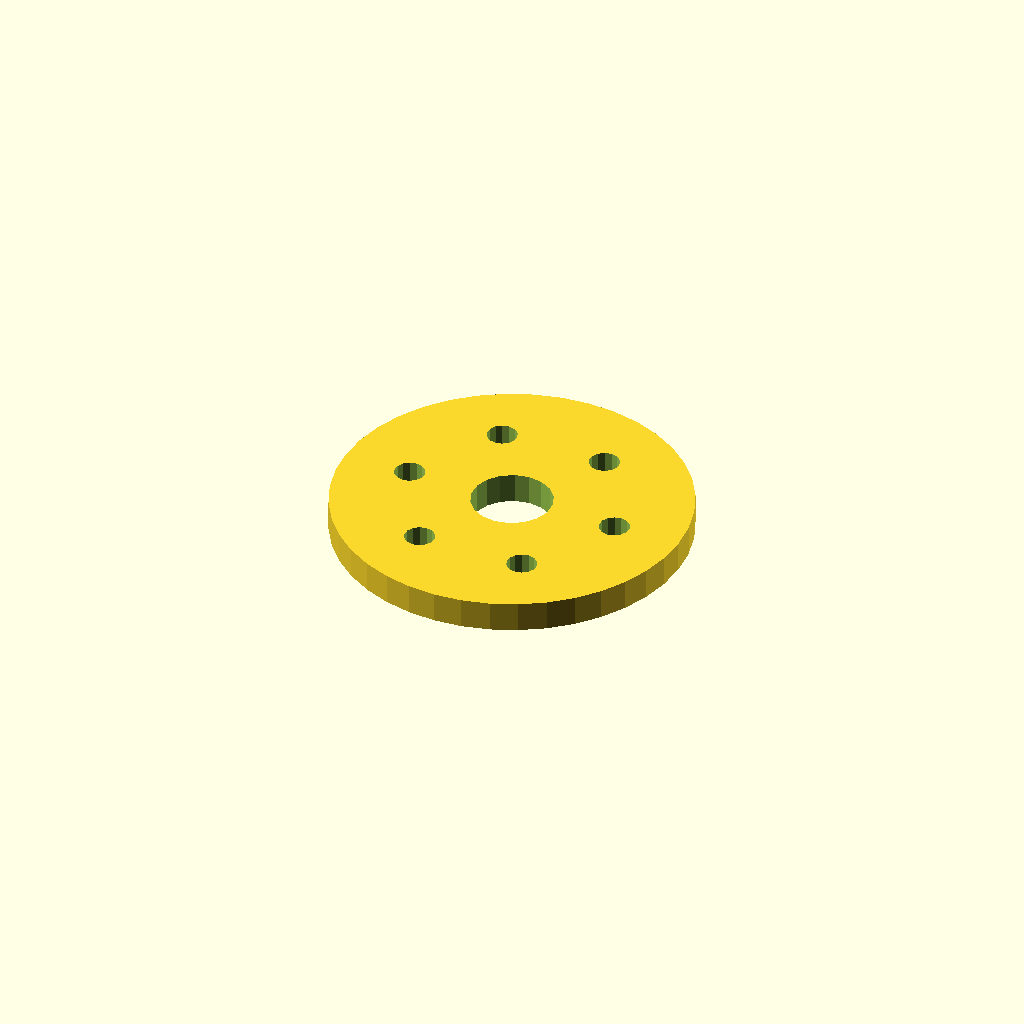
Cell 1: the model at its default parameters.
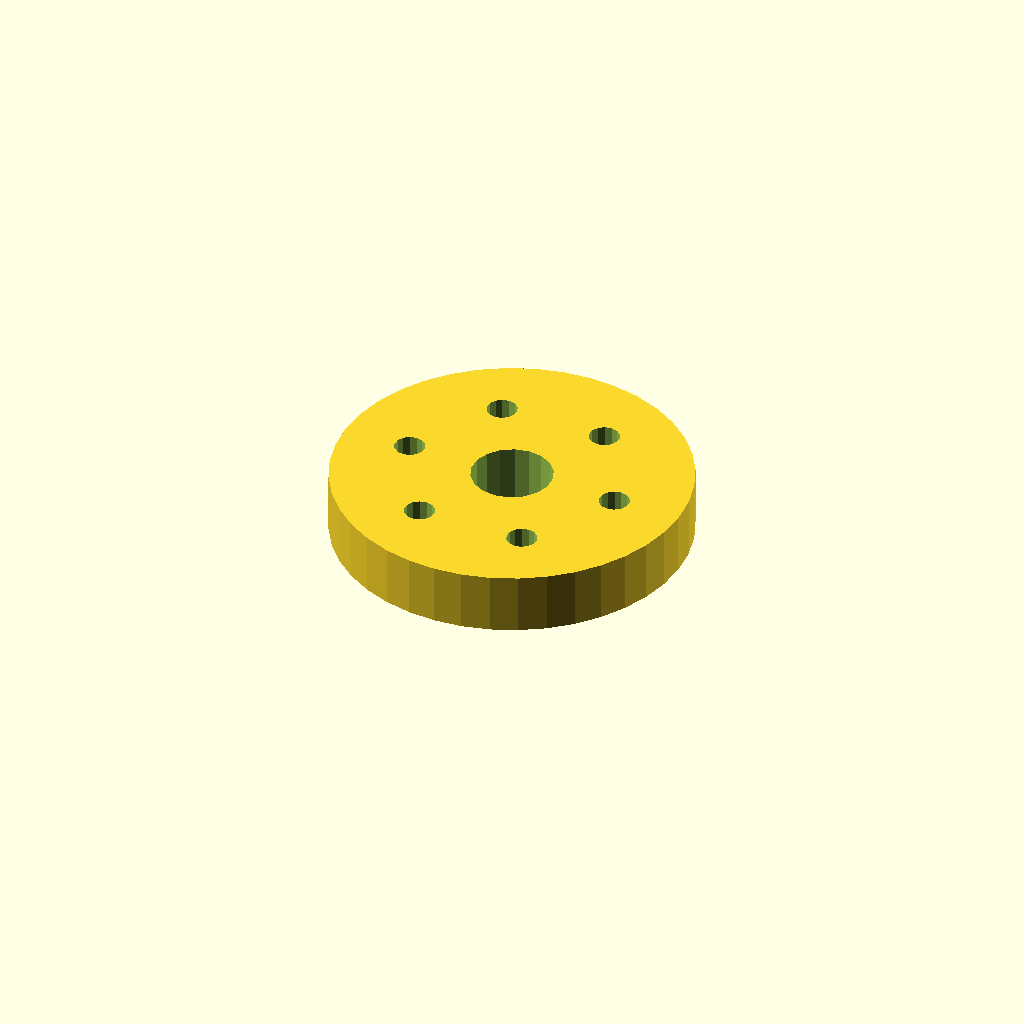
Cell 2: plate_t = 12 (everything else at default).
One fixed orthographic camera (rotation 55°, 0°, 25°; colour scheme Cornfield) for every cell.
Source of the model, optional_data/data/sketch4/spacerplates/part_0144.scad:
$fn = 32;

// ----------------------------------------------------------------------
// Spacer plate: round flange R35, 6 bolts
// ----------------------------------------------------------------------

// --- parameters (mm) ---
bore_r = 8;               // centre bore radius
bolt_r = 3;               // bolt hole radius
plate_t = 6;              // plate thickness, Z (extrusion height)
flange_r = 35;            // flange radius
n_bolt = 6;               // bolt hole count
ring_r = 21.5;            // bolt circle radius

profile = [[70, 35], [69.569, 40.475], [68.287, 45.816], [66.185, 50.89], [63.316, 55.572], [59.749, 59.749], [55.572, 63.316], [50.89, 66.185], [45.816, 68.287], [40.475, 69.569], [35, 70], [29.525, 69.569], [24.184, 68.287], [19.11, 66.185], [14.428, 63.316], [10.251, 59.749], [6.684, 55.572], [3.815, 50.89], [1.713, 45.816], [0.431, 40.475], [0, 35], [0.431, 29.525], [1.713, 24.184], [3.815, 19.11], [6.684, 14.428], [10.251, 10.251], [14.428, 6.684], [19.11, 3.815], [24.184, 1.713], [29.525, 0.431], [35, 0], [40.475, 0.431], [45.816, 1.713], [50.89, 3.815], [55.572, 6.684], [59.749, 10.251], [63.316, 14.428], [66.185, 19.11], [68.287, 24.184], [69.569, 29.525]];  // primary outline, 40 points, counter clockwise
void_1 = [[42.853, 36.526], [41.857, 39.12], [40.035, 41.217], [37.605, 42.564], [34.86, 42.999], [32.133, 42.469], [29.752, 41.038], [28.003, 38.878], [27.098, 36.251], [27.147, 33.474], [28.143, 30.88], [29.965, 28.783], [32.395, 27.436], [35.14, 27.001], [37.867, 27.531], [40.248, 28.962], [41.997, 31.122], [42.902, 33.749]];  // centre bore, 18 points
void_2 = [[59.445, 35.572], [58.905, 36.793], [57.889, 37.659], [56.597, 37.998], [55.287, 37.744], [54.216, 36.945], [53.598, 35.762], [53.555, 34.428], [54.095, 33.207], [55.111, 32.341], [56.403, 32.002], [57.713, 32.256], [58.784, 33.055], [59.402, 34.238]];  // bolt hole 1, 14 points
void_3 = [[48.695, 54.192], [48.155, 55.413], [47.139, 56.279], [45.847, 56.618], [44.537, 56.363], [43.466, 55.565], [42.848, 54.382], [42.805, 53.047], [43.345, 51.826], [44.361, 50.96], [45.653, 50.621], [46.963, 50.876], [48.034, 51.674], [48.652, 52.858]];  // bolt hole 2, 14 points
void_4 = [[27.195, 54.192], [26.655, 55.413], [25.639, 56.279], [24.347, 56.618], [23.037, 56.363], [21.966, 55.565], [21.348, 54.382], [21.305, 53.047], [21.845, 51.826], [22.861, 50.96], [24.153, 50.621], [25.463, 50.876], [26.534, 51.674], [27.152, 52.858]];  // bolt hole 3, 14 points
void_5 = [[16.445, 35.572], [15.905, 36.793], [14.889, 37.659], [13.597, 37.998], [12.287, 37.744], [11.216, 36.945], [10.598, 35.762], [10.555, 34.428], [11.095, 33.207], [12.111, 32.341], [13.403, 32.002], [14.713, 32.256], [15.784, 33.055], [16.402, 34.238]];  // bolt hole 4, 14 points
void_6 = [[27.195, 16.953], [26.655, 18.174], [25.639, 19.04], [24.347, 19.379], [23.037, 19.124], [21.966, 18.326], [21.348, 17.142], [21.305, 15.808], [21.845, 14.587], [22.861, 13.721], [24.153, 13.382], [25.463, 13.637], [26.534, 14.435], [27.152, 15.618]];  // bolt hole 5, 14 points
void_7 = [[48.695, 16.953], [48.155, 18.174], [47.139, 19.04], [45.847, 19.379], [44.537, 19.124], [43.466, 18.326], [42.848, 17.142], [42.805, 15.808], [43.345, 14.587], [44.361, 13.721], [45.653, 13.382], [46.963, 13.637], [48.034, 14.435], [48.652, 15.618]];  // bolt hole 6, 14 points

// --- the one profile operation ---
difference() {
  linear_extrude(height = plate_t) polygon(points = profile);
  translate([0, 0, -1])
    linear_extrude(height = plate_t + 2) polygon(points = void_1);
  translate([0, 0, -1])
    linear_extrude(height = plate_t + 2) polygon(points = void_2);
  translate([0, 0, -1])
    linear_extrude(height = plate_t + 2) polygon(points = void_3);
  translate([0, 0, -1])
    linear_extrude(height = plate_t + 2) polygon(points = void_4);
  translate([0, 0, -1])
    linear_extrude(height = plate_t + 2) polygon(points = void_5);
  translate([0, 0, -1])
    linear_extrude(height = plate_t + 2) polygon(points = void_6);
  translate([0, 0, -1])
    linear_extrude(height = plate_t + 2) polygon(points = void_7);
}
Parameter table extracted from the source (name, type, default, range or options):
bore_r: number, default 8
bolt_r: number, default 3
plate_t: number, default 6
flange_r: number, default 35
n_bolt: number, default 6
ring_r: number, default 21.5
